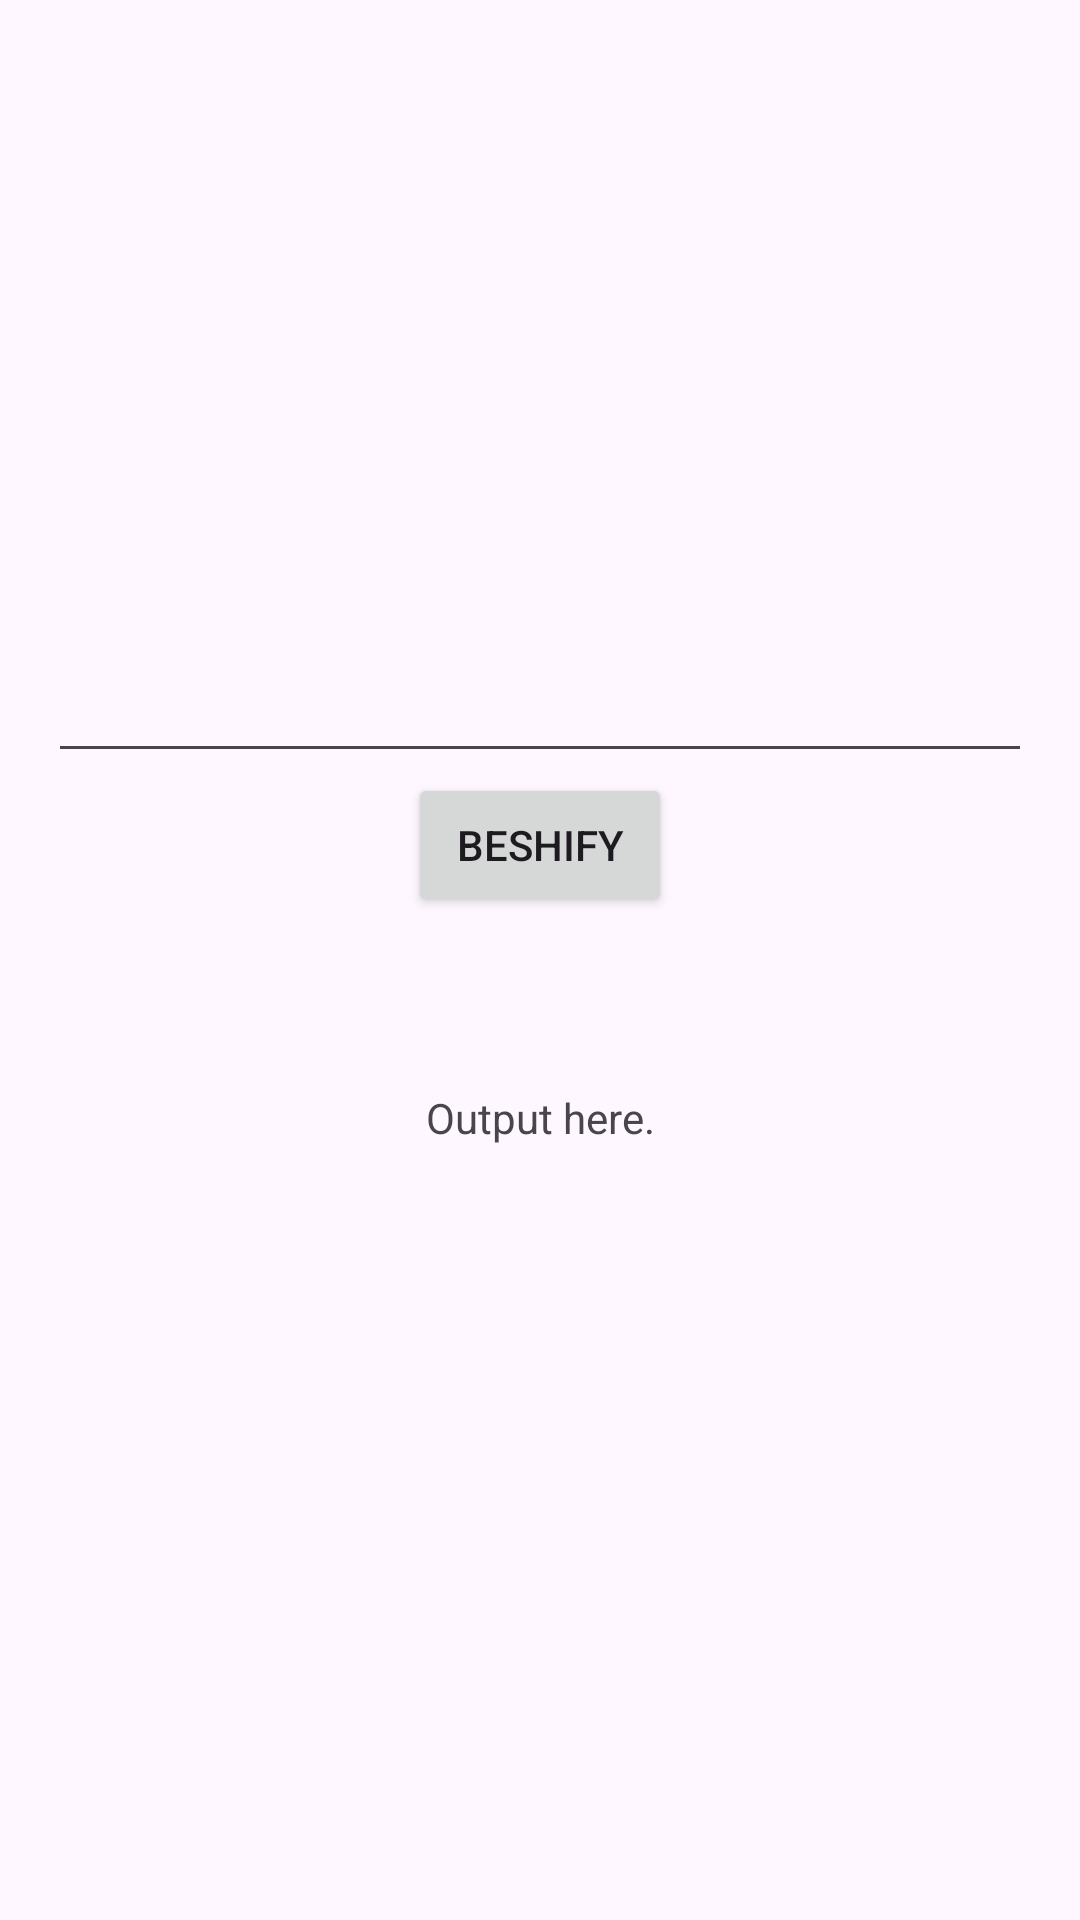

The Android layout XML behind this screen, and the referenced resources:
<!-- AndroidManifest.xml: application theme Theme.BeshifyApp -->
<!-- res/layout/fragment_first.xml -->
<?xml version="1.0" encoding="utf-8"?>
<androidx.core.widget.NestedScrollView xmlns:android="http://schemas.android.com/apk/res/android"
    xmlns:app="http://schemas.android.com/apk/res-auto"
    xmlns:tools="http://schemas.android.com/tools"
    android:layout_width="match_parent"
    android:layout_height="match_parent"
    tools:context=".FirstFragment">

    <androidx.constraintlayout.widget.ConstraintLayout
        android:layout_width="match_parent"
        android:layout_height="match_parent"
        android:layout_gravity="center"
        android:padding="16dp">

        <EditText
            android:id="@+id/edittxt"
            android:layout_width="match_parent"
            android:layout_height="wrap_content"
            app:layout_constraintBottom_toTopOf="@id/beshy" />
            />

        <Button
            android:id="@+id/beshy"
            android:layout_width="wrap_content"
            android:layout_height="wrap_content"
            android:text="@string/beshy"
            app:layout_constraintBottom_toTopOf="@id/output"
            app:layout_constraintEnd_toEndOf="parent"
            app:layout_constraintStart_toStartOf="parent"
            app:layout_constraintTop_toTopOf="parent" />

        <TextView
            android:id="@+id/output"
            android:layout_width="wrap_content"
            android:layout_height="wrap_content"
            android:layout_marginTop="16dp"
            android:text="@string/lorem_ipsum"
            app:layout_constraintBottom_toBottomOf="parent"
            app:layout_constraintEnd_toEndOf="parent"
            app:layout_constraintStart_toStartOf="parent"
            app:layout_constraintTop_toBottomOf="@id/beshy" />

    </androidx.constraintlayout.widget.ConstraintLayout>
</androidx.core.widget.NestedScrollView>
<!-- resources referenced by this layout -->
<resources>
  <string name="beshy">Beshify</string>
  <string name="lorem_ipsum">
          Output here.
      </string>
  <style name="Theme.BeshifyApp" parent="Base.Theme.BeshifyApp" />
  <style name="Base.Theme.BeshifyApp" parent="Theme.Material3.DayNight.NoActionBar">
          
          
      </style>
</resources>
